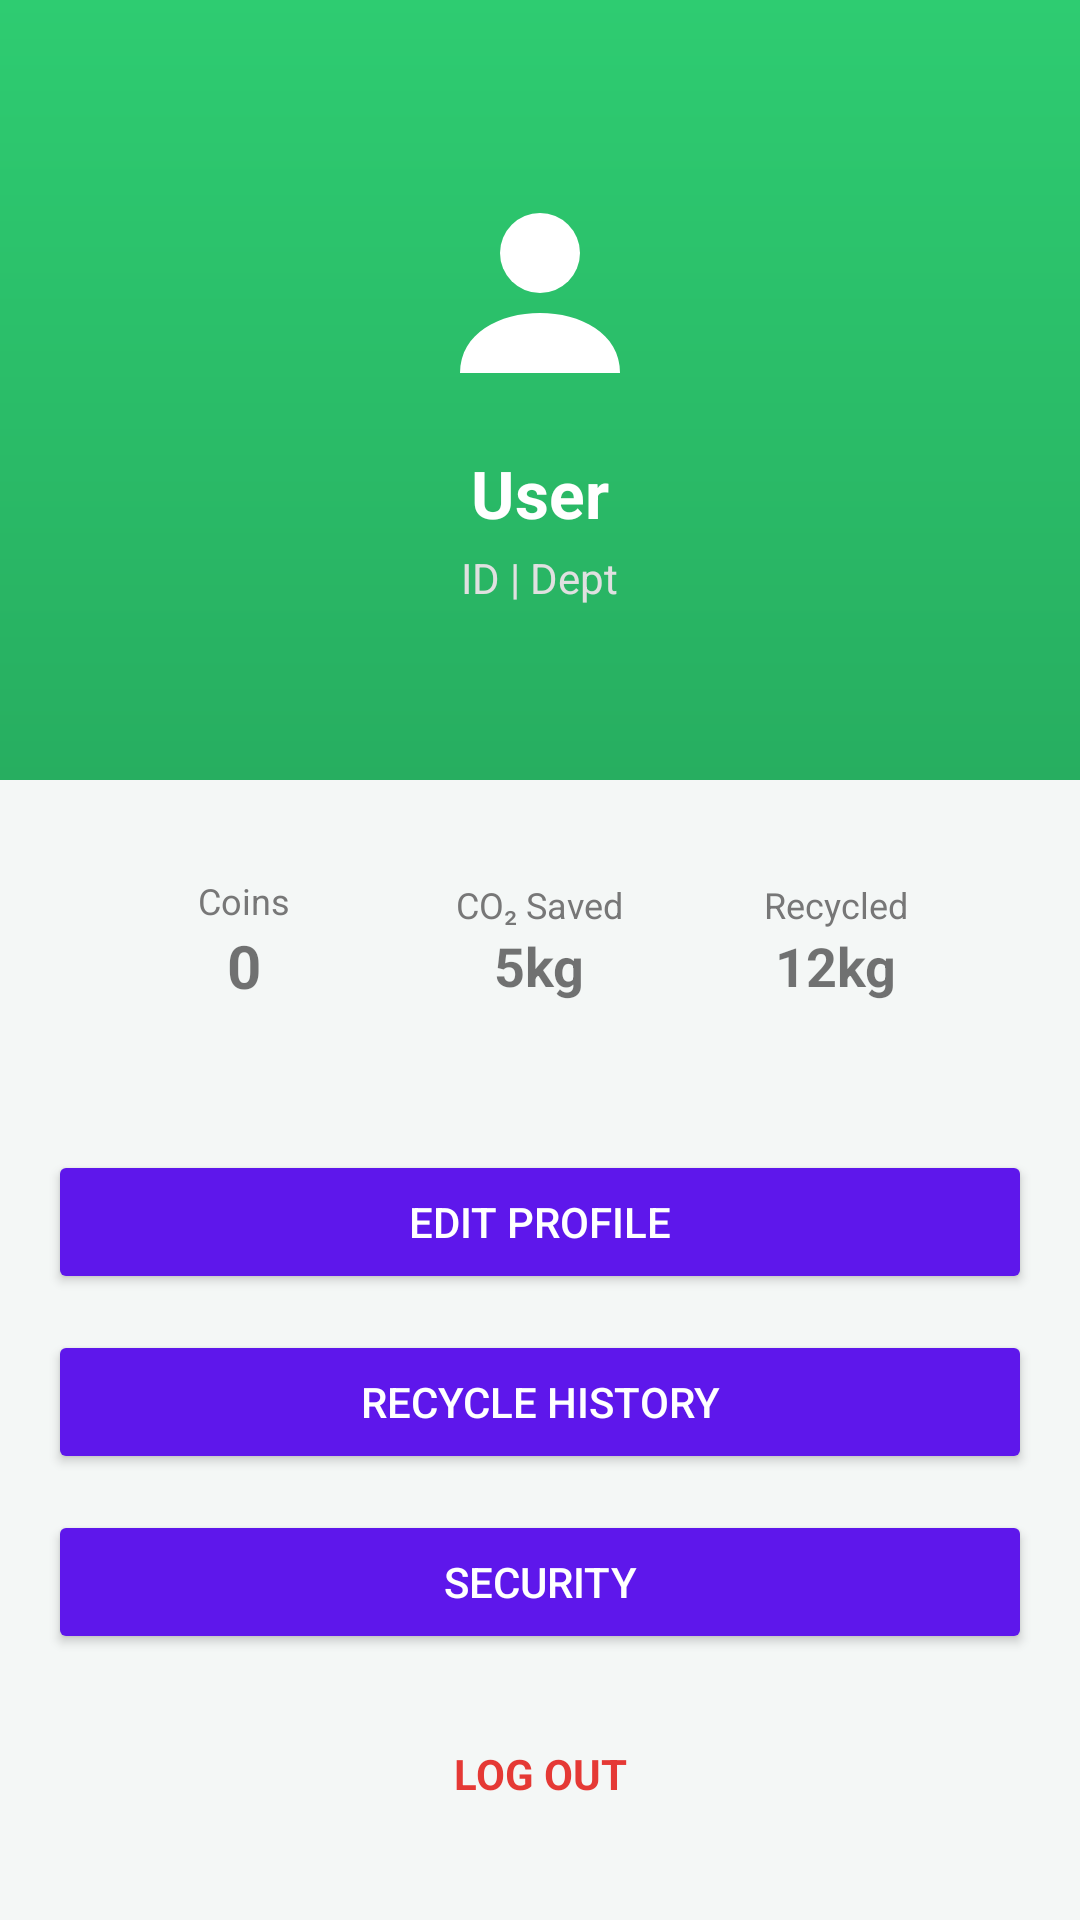

Here is an Android app screen rendered from its layout file. Give the layout XML and the strings, colors and styles it references.
<!-- AndroidManifest.xml: application theme Theme.EquadX.NoActionBar -->
<!-- res/layout/activity_profile.xml -->
<?xml version="1.0" encoding="utf-8"?>
<ScrollView xmlns:android="http://schemas.android.com/apk/res/android"
    xmlns:app="http://schemas.android.com/apk/res-auto"
    android:layout_width="match_parent"
    android:layout_height="match_parent"
    android:background="#F4F7F6">

    <LinearLayout
        android:layout_width="match_parent"
        android:layout_height="wrap_content"
        android:orientation="vertical">

        
        <LinearLayout
            android:layout_width="match_parent"
            android:layout_height="260dp"
            android:background="@drawable/green_gradient"
            android:orientation="vertical"
            android:gravity="center"
            android:padding="24dp">

            <ImageView
                android:layout_width="80dp"
                android:layout_height="80dp"
                android:src="@drawable/ic_user"
                app:tint="#FFFFFF"/>

            <TextView
                android:id="@+id/tvName"
                android:layout_width="wrap_content"
                android:layout_height="wrap_content"
                android:text="User"
                android:textSize="22sp"
                android:textStyle="bold"
                android:textColor="#FFFFFF"
                android:layout_marginTop="12dp"/>

            <TextView
                android:id="@+id/tvIdDept"
                android:layout_width="wrap_content"
                android:layout_height="wrap_content"
                android:text="ID | Dept"
                android:textColor="#E0E0E0"
                android:layout_marginTop="4dp"/>
        </LinearLayout>

        
        <LinearLayout
            android:layout_width="match_parent"
            android:layout_height="wrap_content"
            android:layout_margin="16dp"
            android:background="@drawable/card_bg"
            android:orientation="horizontal"
            android:padding="16dp"
            android:gravity="center">

            <LinearLayout
                android:layout_width="0dp"
                android:layout_height="wrap_content"
                android:layout_weight="1"
                android:orientation="vertical"
                android:gravity="center">

                <TextView
                    android:text="Coins"
                    android:textSize="12sp"
                    android:textColor="#777777"
                    android:layout_width="wrap_content"
                    android:layout_height="wrap_content"/>

                <TextView
                    android:id="@+id/tvCoins"
                    android:text="0"
                    android:textSize="20sp"
                    android:textStyle="bold"
                    android:layout_width="wrap_content"
                    android:layout_height="wrap_content"/>
            </LinearLayout>

            <LinearLayout
                android:layout_width="0dp"
                android:layout_height="wrap_content"
                android:layout_weight="1"
                android:orientation="vertical"
                android:gravity="center">

                <TextView
                    android:text="CO₂ Saved"
                    android:textSize="12sp"
                    android:textColor="#777777"
                    android:layout_width="wrap_content"
                    android:layout_height="wrap_content"/>

                <TextView
                    android:text="5kg"
                    android:textSize="18sp"
                    android:textStyle="bold"
                    android:layout_width="wrap_content"
                    android:layout_height="wrap_content"/>
            </LinearLayout>

            <LinearLayout
                android:layout_width="0dp"
                android:layout_height="wrap_content"
                android:layout_weight="1"
                android:orientation="vertical"
                android:gravity="center">

                <TextView
                    android:text="Recycled"
                    android:textSize="12sp"
                    android:textColor="#777777"
                    android:layout_width="wrap_content"
                    android:layout_height="wrap_content"/>

                <TextView
                    android:text="12kg"
                    android:textSize="18sp"
                    android:textStyle="bold"
                    android:layout_width="wrap_content"
                    android:layout_height="wrap_content"/>
            </LinearLayout>
        </LinearLayout>

        
        <LinearLayout
            android:layout_width="match_parent"
            android:layout_height="wrap_content"
            android:orientation="vertical"
            android:padding="16dp">

            <Button
                android:id="@+id/editProfile"
                android:layout_width="match_parent"
                android:layout_height="48dp"
                android:text="EDIT PROFILE"
                android:backgroundTint="#5E17EB"
                android:textColor="#FFFFFF"/>

            <Button
                android:id="@+id/recycleHistory"
                android:layout_width="match_parent"
                android:layout_height="48dp"
                android:layout_marginTop="12dp"
                android:text="RECYCLE HISTORY"
                android:backgroundTint="#5E17EB"
                android:textColor="#FFFFFF"/>

            <Button
                android:layout_width="match_parent"
                android:layout_height="48dp"
                android:layout_marginTop="12dp"
                android:text="SECURITY"
                android:backgroundTint="#5E17EB"
                android:textColor="#FFFFFF"/>

            <TextView
                android:id="@+id/btnLogout"
                android:layout_width="match_parent"
                android:layout_height="48dp"
                android:layout_marginTop="16dp"
                android:gravity="center"
                android:text="LOG OUT"
                android:textColor="#E53935"
                android:textStyle="bold"/>
        </LinearLayout>

    </LinearLayout>
</ScrollView>
<!-- resources referenced by this layout -->
<resources>
  <!-- drawable green_gradient (drawable) -->
  <shape xmlns:android="http://schemas.android.com/apk/res/android">
      <gradient
          android:startColor="#2ECC71"
          android:endColor="#27AE60"
          android:angle="270"/>
  </shape>
  <!-- drawable ic_user (drawable) -->
  <vector xmlns:android="http://schemas.android.com/apk/res/android"
      android:width="24dp"
      android:height="24dp"
      android:viewportWidth="24"
      android:viewportHeight="24">
  
      <path
          android:fillColor="#2ECC71"
          android:pathData="M12,12A4,4 0,1 0,12 4A4,4 0,1 0,12 12Z"/>
  
      <path
          android:fillColor="#2ECC71"
          android:pathData="M4,20C4,16 8,14 12,14C16,14 20,16 20,20Z"/>
  </vector>
  <style name="Theme.EquadX.NoActionBar" parent="Theme.MaterialComponents.DayNight.NoActionBar">
  
          
          <item name="android:windowDrawsSystemBarBackgrounds">true</item>
  
          
          <item name="android:statusBarColor">@android:color/transparent</item>
  
      </style>
</resources>
